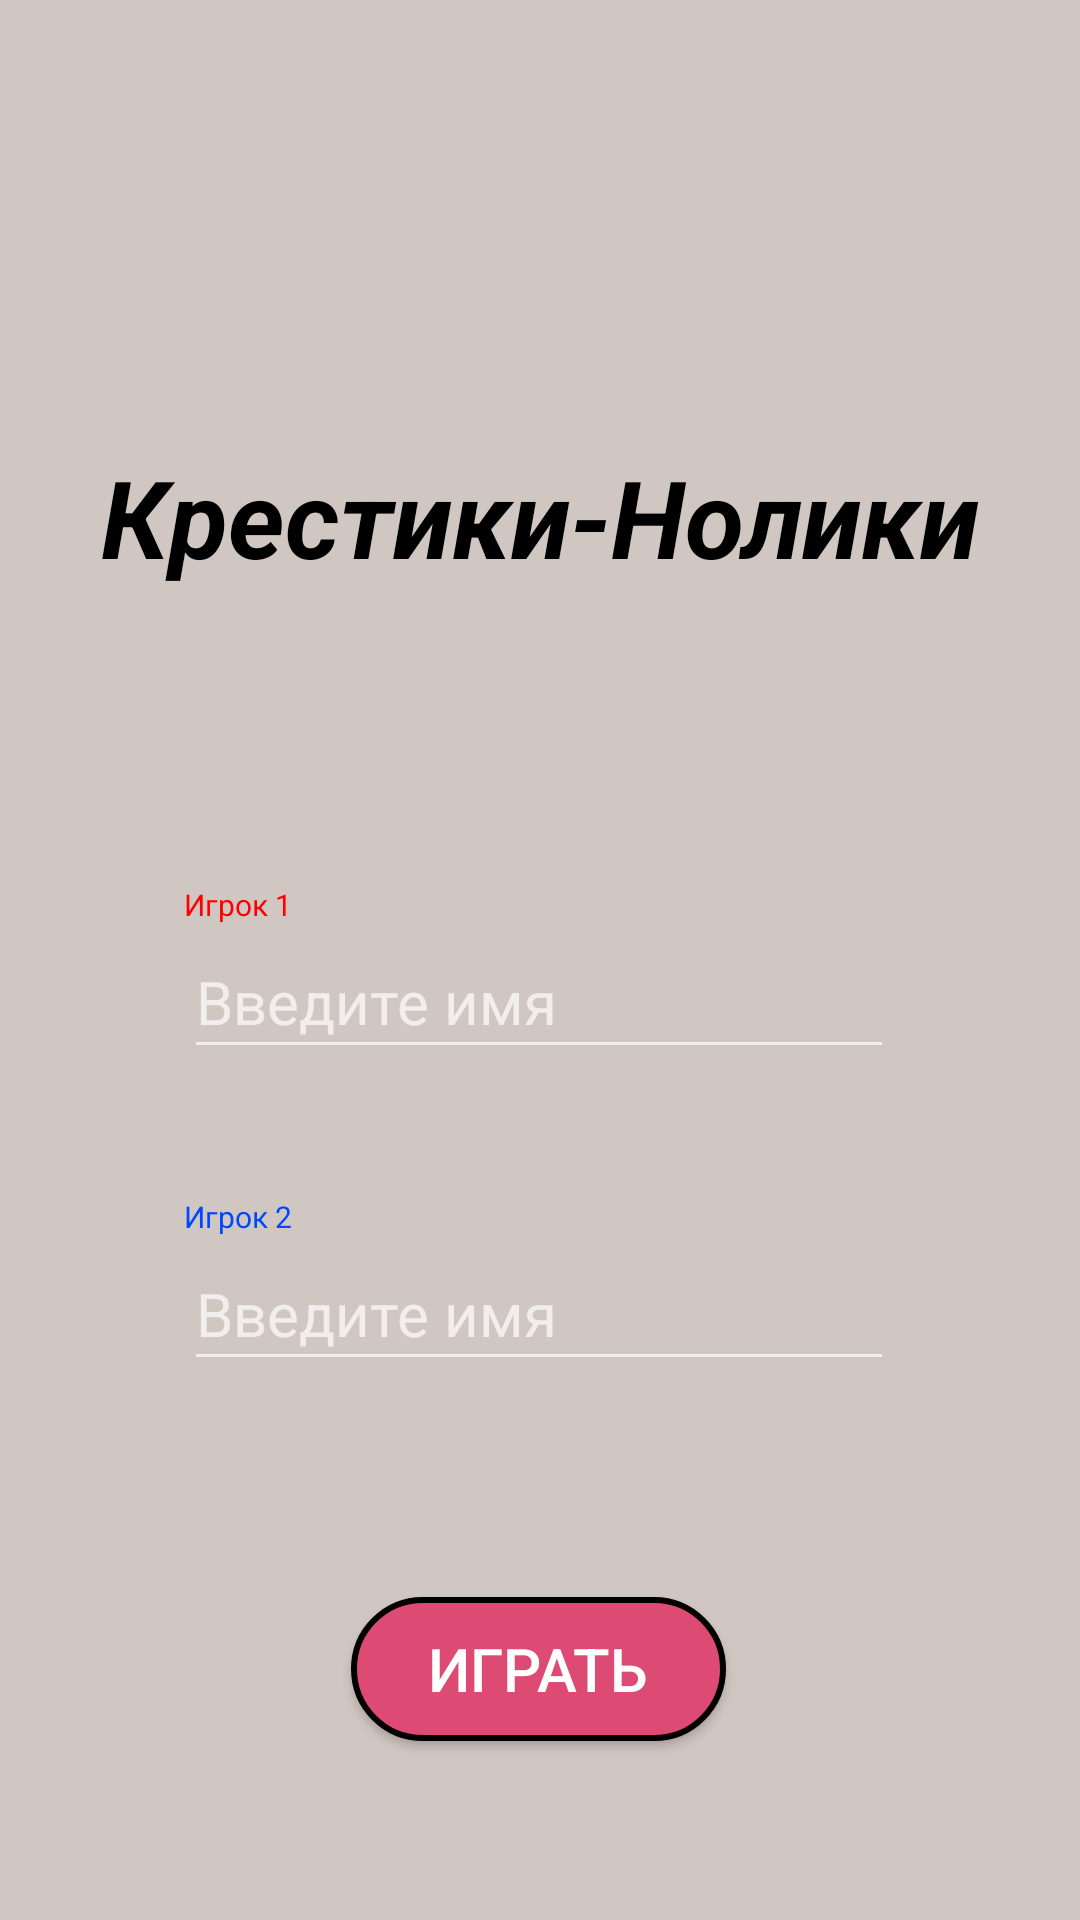

Write the Android layout XML for this screen, with the resource values it uses.
<!-- AndroidManifest.xml: application theme Theme.Tic_Tac_Toe -->
<!-- res/layout/activity_set_players.xml -->
<?xml version="1.0" encoding="utf-8"?>
<androidx.constraintlayout.widget.ConstraintLayout
    xmlns:android="http://schemas.android.com/apk/res/android"
    xmlns:app="http://schemas.android.com/apk/res-auto"
    xmlns:tools="http://schemas.android.com/tools"
    android:layout_width="match_parent"
    android:layout_height="match_parent"
    android:background="#D1C7C2"
    tools:context=".SetPlayer">

    <EditText
        android:id="@+id/editTextTextPersonName1"
        android:layout_width="wrap_content"
        android:layout_height="wrap_content"
        android:layout_marginTop="112dp"
        android:ems="10"
        android:hint="@string/NameHint"
        android:inputType="textPersonName"
        android:minHeight="48dp"
        android:textColor="@color/black"
        android:textSize="20sp"
        app:layout_constraintEnd_toEndOf="parent"
        app:layout_constraintHorizontal_bias="0.497"
        app:layout_constraintStart_toStartOf="parent"
        app:layout_constraintTop_toBottomOf="@+id/textView3"
        tools:ignore="MissingConstraints" />

    <EditText
        android:id="@+id/editTextTextPersonName2"
        android:layout_width="wrap_content"
        android:layout_height="wrap_content"
        android:layout_marginTop="56dp"
        android:ems="10"
        android:hint="@string/NameHint"
        android:inputType="textPersonName"
        android:textColor="@color/black"
        android:minHeight="48dp"
        android:textSize="20sp"
        app:layout_constraintEnd_toEndOf="parent"
        app:layout_constraintHorizontal_bias="0.497"
        app:layout_constraintStart_toStartOf="parent"
        app:layout_constraintTop_toBottomOf="@+id/editTextTextPersonName1" />

    <TextView
        android:id="@+id/textView"
        android:layout_width="wrap_content"
        android:layout_height="wrap_content"
        android:text="@string/Label1"
        android:textColor="#FF0000"
        android:textSize="10sp"
        app:layout_constraintBottom_toTopOf="@+id/editTextTextPersonName1"
        app:layout_constraintStart_toStartOf="@+id/editTextTextPersonName1" />

    <TextView
        android:id="@+id/textView2"
        android:layout_width="wrap_content"
        android:layout_height="wrap_content"
        android:text="@string/Label2"
        android:textColor="#0048FF"
        android:textSize="10sp"
        app:layout_constraintBottom_toTopOf="@+id/editTextTextPersonName2"
        app:layout_constraintStart_toStartOf="@+id/editTextTextPersonName2" />

    <TextView
        android:id="@+id/textView3"
        android:layout_width="wrap_content"
        android:layout_height="wrap_content"
        android:layout_marginTop="148dp"
        android:text="@string/homeTitle"
        android:textColor="@color/black"
        android:textSize="36sp"
        android:textStyle="bold|italic"
        app:layout_constraintEnd_toEndOf="parent"
        app:layout_constraintStart_toStartOf="parent"
        app:layout_constraintTop_toTopOf="parent" />

    <androidx.appcompat.widget.AppCompatButton
        android:id="@+id/button"
        android:layout_width="125dp"
        android:layout_height="wrap_content"
        android:layout_marginTop="72dp"
        android:background="@drawable/red_button"
        android:gravity="center"
        android:onClick="submitButtonClick"
        android:text="@string/PlayButton"
        android:textSize="20sp"
        app:layout_constraintEnd_toEndOf="parent"
        app:layout_constraintHorizontal_bias="0.498"
        app:layout_constraintStart_toStartOf="parent"
        app:layout_constraintTop_toBottomOf="@+id/editTextTextPersonName2" />
</androidx.constraintlayout.widget.ConstraintLayout>
<!-- resources referenced by this layout -->
<resources>
  <!-- drawable red_button (drawable) -->
  <?xml version="1.0" encoding="utf-8"?>
  <selector xmlns:android="http://schemas.android.com/apk/res/android">
      <item>
          <shape android:shape="rectangle">
              <solid android:color="#DD4A74" />
              <size android:width="40dp" android:height="40dp"/>
              <corners android:radius="100dp" />
              <stroke android:width="2dp" android:color="@color/black" />
          </shape>
      </item>
  </selector>
  <string name="Label1" tools:ignore="Typos">Игрок 1</string>
  <string name="Label2">Игрок 2</string>
  <string name="NameHint">Введите имя</string>
  <string name="PlayButton">Играть</string>
  <string name="homeTitle">Крестики-Нолики</string>
  <style name="Theme.Tic_Tac_Toe" parent="Theme.MaterialComponents.NoActionBar">
          <item name="colorPrimary">@color/purple_500</item>
          <item name="colorPrimaryVariant">@color/purple_700</item>
          <item name="colorOnPrimary">@color/white</item>
          <item name="colorSecondary">@color/teal_200</item>
          <item name="colorSecondaryVariant">@color/teal_700</item>
          <item name="colorOnSecondary">@color/black</item>
      </style>
  <!-- not gathered from this repository: default colours our renderer supplied (Android Studio template values) -->
  <color name="purple_500">#FF6200EE</color>
  <color name="purple_700">#FF3700B3</color>
  <color name="teal_200">#FF03DAC5</color>
  <color name="teal_700">#FF018786</color>
  <color name="black">#FF000000</color>
  <color name="white">#FFFFFFFF</color>
</resources>
